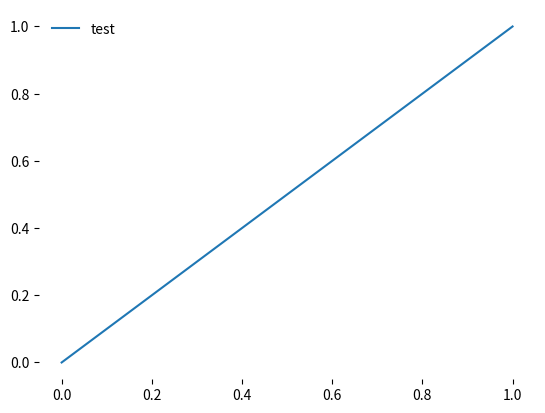

Write Python code to recreate this figure.
import matplotlib.pyplot as plt
import numpy as np

def test_colors():
    fig, ax = plt.subplots()
    ax.plot([0, 1], [0, 1])
    
    # Test spine edge color with tuple
    for spine in ax.spines.values():
        spine.set_edgecolor((1, 1, 1, 0.08))
        print(f"Spine edge color set to: {spine.get_edgecolor()}")

    # Test legend edge color with tuple
    ax.legend(['test'], framealpha=0.2, edgecolor=(1, 1, 1, 0.1))
    print("Legend created successfully with tuple edgecolor")

    plt.close(fig)

if __name__ == "__main__":
    try:
        test_colors()
        print("Verification successful!")
    except Exception as e:
        print(f"Verification failed: {e}")
